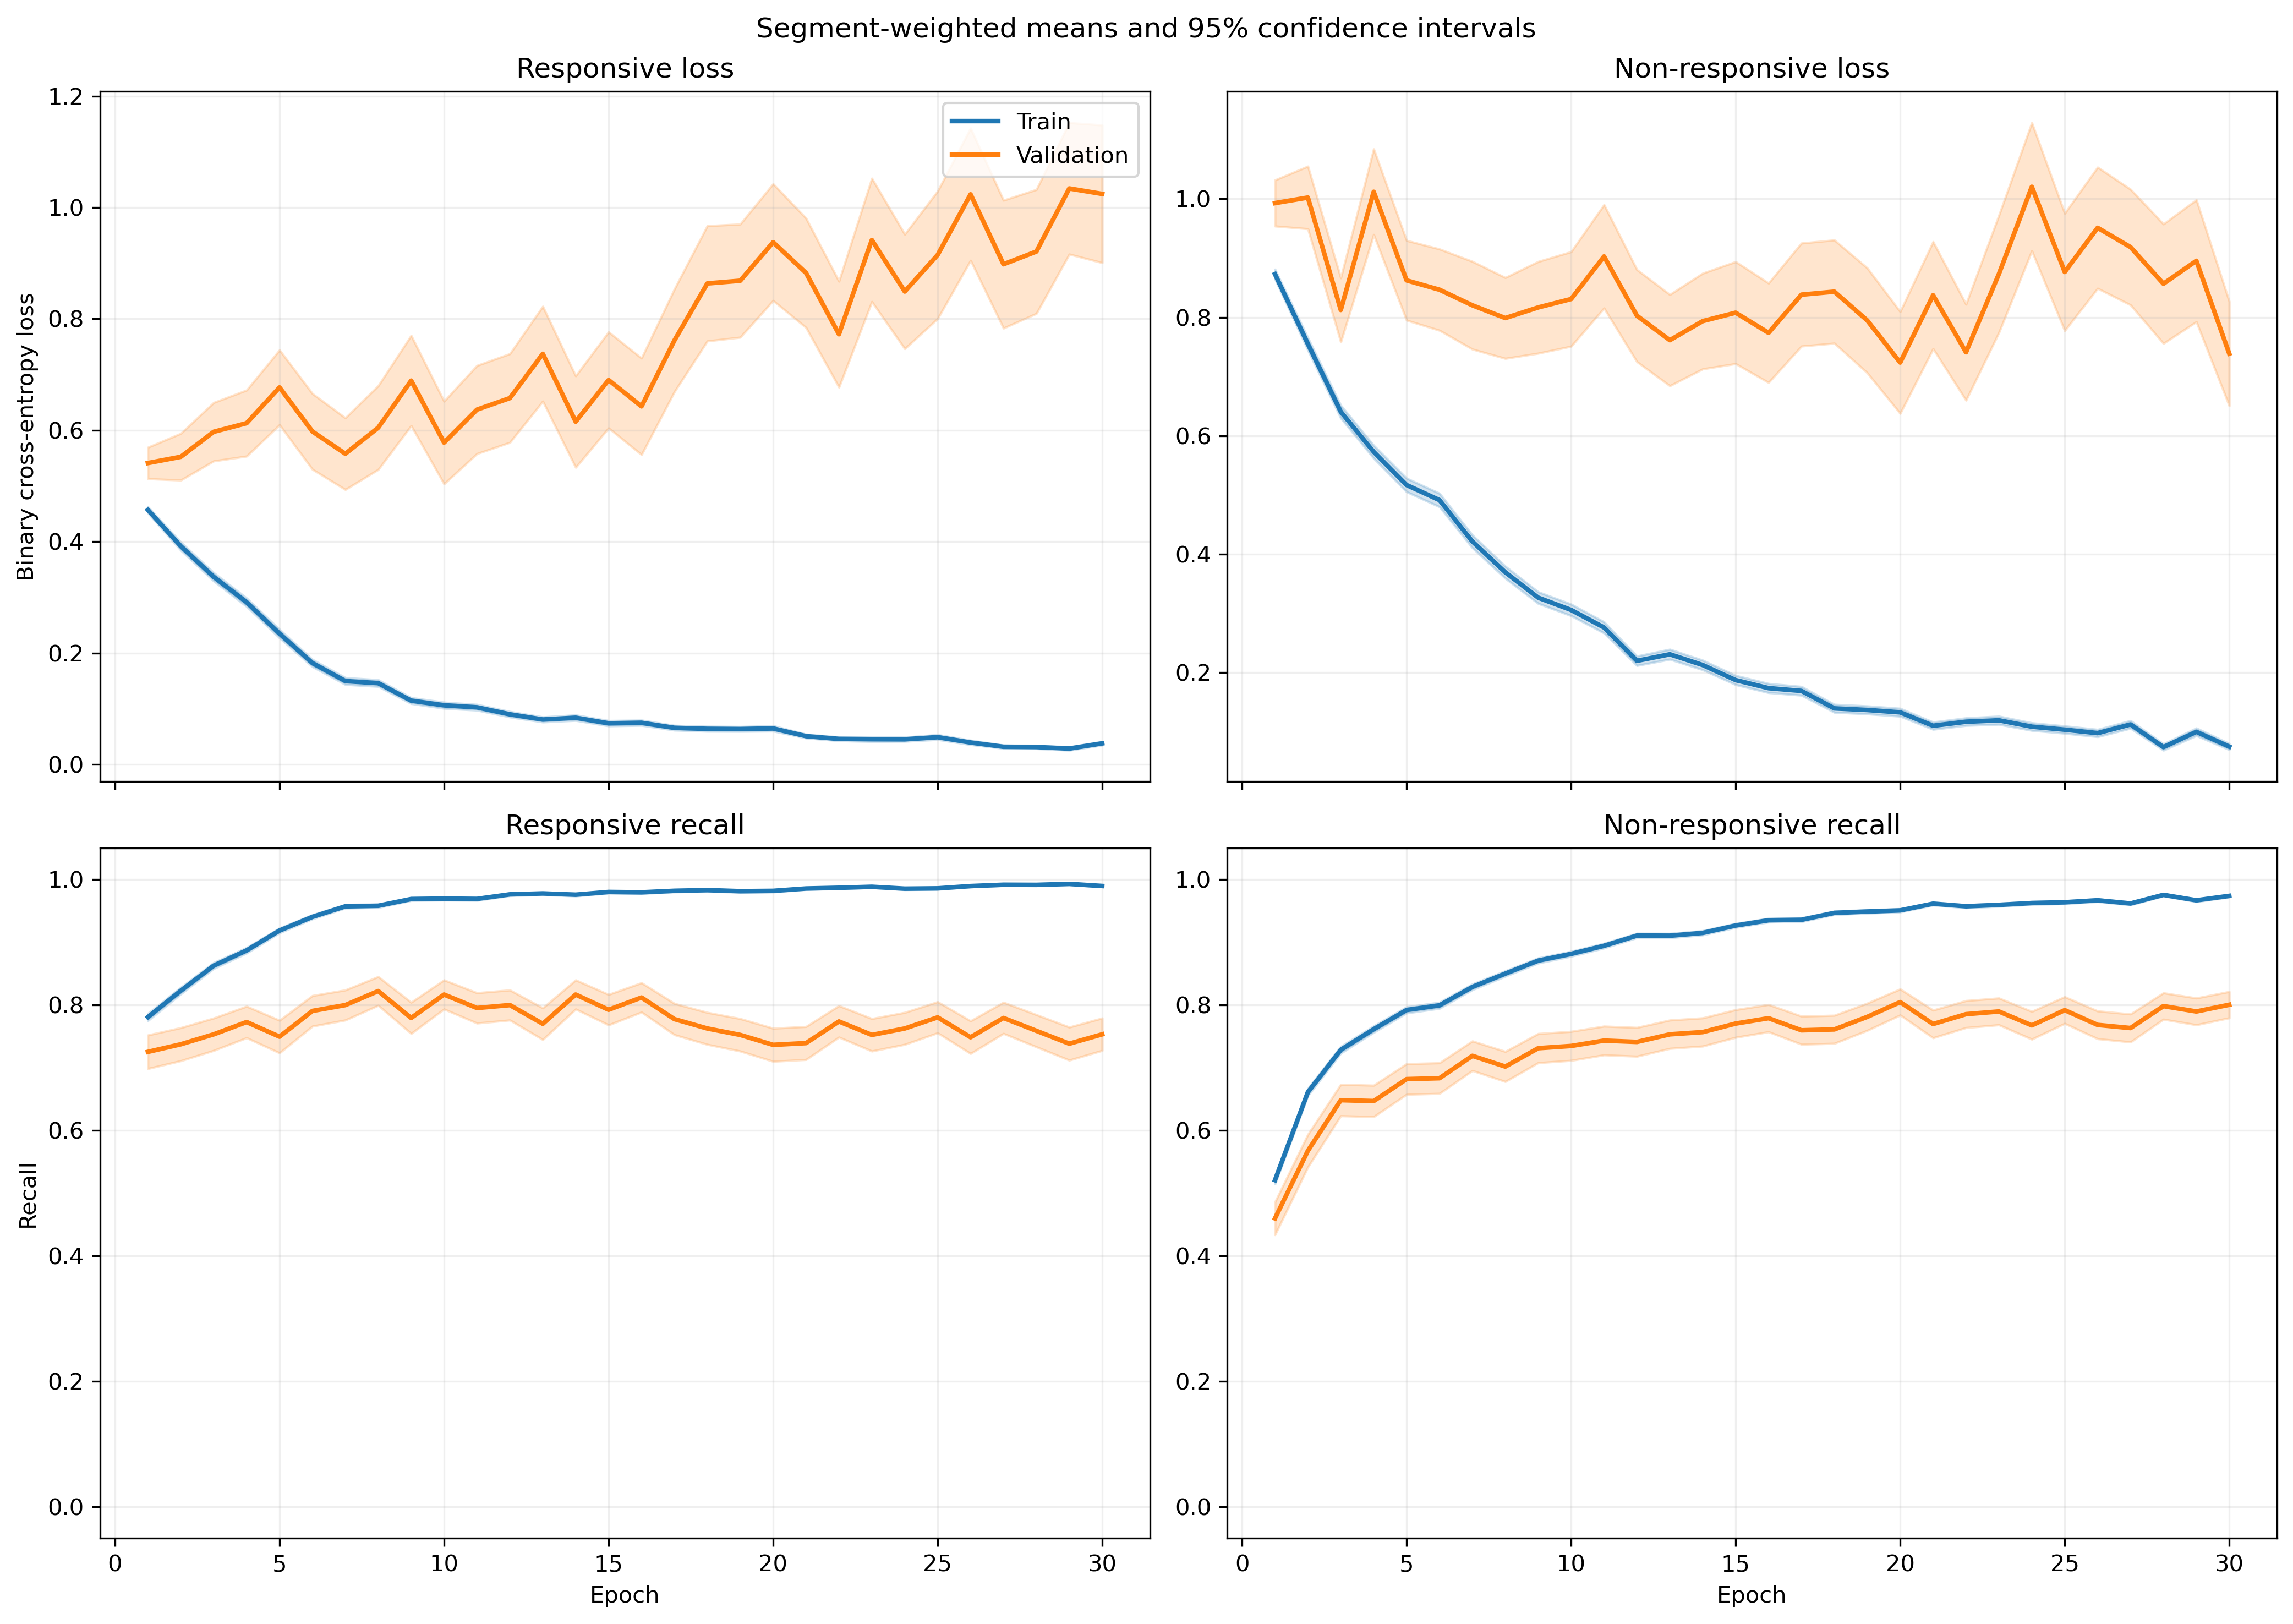

The data file committed next to this chart (first rows):
fold, epoch, split, r_loss, r_loss_count, r_loss_sum, r_loss_sum_sq, r_recall, r_recall_count, r_recall_sum, r_recall_sum_sq, nr_loss, nr_loss_count, nr_loss_sum, nr_loss_sum_sq, nr_recall, nr_recall_count, nr_recall_sum, nr_recall_sum_sq
1, 1, train, 0.4394, 1063, 467, 406.9, 0.7827, 1063, 832.0, 832.0, 0.9038, 1401, 1266, 1860, 0.5182, 1401, 726.0, 726.0
1, 1, validation, 0.128, 10, 1.28, 0.2136, 1.0, 10, 10.0, 10.0, , 0, 0.0, 0.0, , 0, 0.0, 0.0
1, 2, train, 0.4362, 1063, 463.7, 559.8, 0.7874, 1063, 837.0, 837.0, 0.7058, 1401, 988.9, 1675, 0.6709, 1401, 940.0, 940.0
1, 2, validation, 0.1438, 10, 1.438, 0.3402, 1.0, 10, 10.0, 10.0, , 0, 0.0, 0.0, , 0, 0.0, 0.0
1, 3, train, 0.2475, 1063, 263.1, 263.8, 0.9012, 1063, 958.0, 958.0, 0.8292, 1401, 1162, 2347, 0.6403, 1401, 897.0, 897.0
1, 3, validation, 0.07791, 10, 0.7791, 0.1036, 1.0, 10, 10.0, 10.0, , 0, 0.0, 0.0, , 0, 0.0, 0.0
1, 4, train, 0.3104, 1063, 329.9, 380.2, 0.889, 1063, 945.0, 945.0, 0.4684, 1401, 656.3, 1025, 0.7787, 1401, 1091, 1091
1, 4, validation, 0.1327, 10, 1.327, 0.2588, 1.0, 10, 10.0, 10.0, , 0, 0.0, 0.0, , 0, 0.0, 0.0
1, 5, train, 0.2053, 1063, 218.2, 316.8, 0.9304, 1063, 989.0, 989.0, 0.4813, 1401, 674.2, 1449, 0.7887, 1401, 1105, 1105
1, 5, validation, 0.04721, 10, 0.4721, 0.0373, 1.0, 10, 10.0, 10.0, , 0, 0.0, 0.0, , 0, 0.0, 0.0
1, 6, train, 0.1397, 1063, 148.5, 197.6, 0.9643, 1063, 1025, 1025, 0.3772, 1401, 528.5, 1213, 0.8494, 1401, 1190, 1190
1, 6, validation, 0.0692, 10, 0.692, 0.09466, 1.0, 10, 10.0, 10.0, , 0, 0.0, 0.0, , 0, 0.0, 0.0
1, 7, train, 0.115, 1063, 122.3, 157.5, 0.9718, 1063, 1033, 1033, 0.4374, 1401, 612.8, 1383, 0.8194, 1401, 1148, 1148
1, 7, validation, 0.04578, 10, 0.4578, 0.04847, 1.0, 10, 10.0, 10.0, , 0, 0.0, 0.0, , 0, 0.0, 0.0
1, 8, train, 0.1729, 1063, 183.8, 348.7, 0.9417, 1063, 1001, 1001, 0.3073, 1401, 430.5, 1171, 0.8965, 1401, 1256, 1256
1, 8, validation, 0.01089, 10, 0.1089, 0.002838, 1.0, 10, 10.0, 10.0, , 0, 0.0, 0.0, , 0, 0.0, 0.0
1, 9, train, 0.1573, 1063, 167.2, 353.5, 0.952, 1063, 1012, 1012, 0.3052, 1401, 427.6, 1131, 0.8858, 1401, 1241, 1241
1, 9, validation, 0.06127, 10, 0.6127, 0.2025, 1.0, 10, 10.0, 10.0, , 0, 0.0, 0.0, , 0, 0.0, 0.0
1, 10, train, 0.0593, 1063, 63.03, 74.94, 0.9859, 1063, 1048, 1048, 0.3221, 1401, 451.2, 1082, 0.8737, 1401, 1224, 1224
1, 10, validation, 0.0128, 10, 0.128, 0.002138, 1.0, 10, 10.0, 10.0, , 0, 0.0, 0.0, , 0, 0.0, 0.0
1, 11, train, 0.1369, 1063, 145.5, 342, 0.9558, 1063, 1016, 1016, 0.2488, 1401, 348.5, 1033, 0.9122, 1401, 1278, 1278
1, 11, validation, 0.004685, 10, 0.04685, 0.0003227, 1.0, 10, 10.0, 10.0, , 0, 0.0, 0.0, , 0, 0.0, 0.0
1, 12, train, 0.07401, 1063, 78.68, 149.7, 0.9765, 1063, 1038, 1038, 0.2814, 1401, 394.3, 1065, 0.8965, 1401, 1256, 1256
1, 12, validation, 0.006223, 10, 0.06223, 0.0006217, 1.0, 10, 10.0, 10.0, , 0, 0.0, 0.0, , 0, 0.0, 0.0
1, 13, train, 0.08681, 1063, 92.28, 159, 0.9746, 1063, 1036, 1036, 0.1503, 1401, 210.5, 476.2, 0.9443, 1401, 1323, 1323
1, 13, validation, 0.007785, 10, 0.07785, 0.0007938, 1.0, 10, 10.0, 10.0, , 0, 0.0, 0.0, , 0, 0.0, 0.0
1, 14, train, 0.08693, 1063, 92.4, 122.2, 0.9765, 1063, 1038, 1038, 0.2023, 1401, 283.4, 501.6, 0.9094, 1401, 1274, 1274
1, 14, validation, 0.01885, 10, 0.1885, 0.004374, 1.0, 10, 10.0, 10.0, , 0, 0.0, 0.0, , 0, 0.0, 0.0
1, 15, train, 0.09684, 1063, 102.9, 182.7, 0.9746, 1063, 1036, 1036, 0.1173, 1401, 164.3, 327.5, 0.9529, 1401, 1335, 1335
1, 15, validation, 0.01976, 10, 0.1976, 0.009453, 1.0, 10, 10.0, 10.0, , 0, 0.0, 0.0, , 0, 0.0, 0.0
1, 16, train, 0.09333, 1063, 99.21, 130.2, 0.9765, 1063, 1038, 1038, 0.1072, 1401, 150.2, 252.6, 0.9536, 1401, 1336, 1336
1, 16, validation, 0.02097, 10, 0.2097, 0.01106, 1.0, 10, 10.0, 10.0, , 0, 0.0, 0.0, , 0, 0.0, 0.0
1, 17, train, 0.03633, 1063, 38.62, 40.85, 0.9925, 1063, 1055, 1055, 0.1219, 1401, 170.8, 322.2, 0.9529, 1401, 1335, 1335
1, 17, validation, 0.004955, 10, 0.04955, 0.0005073, 1.0, 10, 10.0, 10.0, , 0, 0.0, 0.0, , 0, 0.0, 0.0
1, 18, train, 0.0593, 1063, 63.03, 135.4, 0.9868, 1063, 1049, 1049, 0.1427, 1401, 199.9, 424.9, 0.9436, 1401, 1322, 1322
1, 18, validation, 0.003518, 10, 0.03518, 0.0004299, 1.0, 10, 10.0, 10.0, , 0, 0.0, 0.0, , 0, 0.0, 0.0
1, 19, train, 0.07499, 1063, 79.71, 134.1, 0.9765, 1063, 1038, 1038, 0.09533, 1401, 133.6, 316, 0.9672, 1401, 1355, 1355
1, 19, validation, 0.00784, 10, 0.0784, 0.001458, 1.0, 10, 10.0, 10.0, , 0, 0.0, 0.0, , 0, 0.0, 0.0
1, 20, train, 0.01869, 1063, 19.86, 4.508, 0.9991, 1063, 1062, 1062, 0.279, 1401, 390.8, 928.4, 0.8851, 1401, 1240, 1240
1, 20, validation, 0.003217, 10, 0.03217, 0.0002166, 1.0, 10, 10.0, 10.0, , 0, 0.0, 0.0, , 0, 0.0, 0.0
1, 21, train, 0.03644, 1063, 38.74, 38.11, 0.9887, 1063, 1051, 1051, 0.1156, 1401, 162, 379.5, 0.9586, 1401, 1343, 1343
1, 21, validation, 0.003201, 10, 0.03201, 0.0004909, 1.0, 10, 10.0, 10.0, , 0, 0.0, 0.0, , 0, 0.0, 0.0
1, 22, train, 0.03489, 1063, 37.08, 83.03, 0.9897, 1063, 1052, 1052, 0.1398, 1401, 195.8, 549.9, 0.9486, 1401, 1329, 1329
1, 22, validation, 0.001058, 10, 0.01058, 1.656060976529261e-05, 1.0, 10, 10.0, 10.0, , 0, 0.0, 0.0, , 0, 0.0, 0.0
1, 23, train, 0.02416, 1063, 25.68, 19.63, 0.9925, 1063, 1055, 1055, 0.09522, 1401, 133.4, 355.9, 0.9665, 1401, 1354, 1354
1, 23, validation, 0.001652, 10, 0.01652, 4.065996449753584e-05, 1.0, 10, 10.0, 10.0, , 0, 0.0, 0.0, , 0, 0.0, 0.0
1, 24, train, 0.03434, 1063, 36.5, 47.02, 0.9878, 1063, 1050, 1050, 0.1055, 1401, 147.8, 460.9, 0.9643, 1401, 1351, 1351
1, 24, validation, 0.001993, 10, 0.01993, 7.735910867268103e-05, 1.0, 10, 10.0, 10.0, , 0, 0.0, 0.0, , 0, 0.0, 0.0
1, 25, train, 0.0459, 1063, 48.79, 72.68, 0.9849, 1063, 1047, 1047, 0.09493, 1401, 133, 333.3, 0.9679, 1401, 1356, 1356
1, 25, validation, 0.001802, 10, 0.01802, 7.876414292695699e-05, 1.0, 10, 10.0, 10.0, , 0, 0.0, 0.0, , 0, 0.0, 0.0
1, 26, train, 0.02608, 1063, 27.72, 44.91, 0.9944, 1063, 1057, 1057, 0.09772, 1401, 136.9, 418.4, 0.9693, 1401, 1358, 1358
1, 26, validation, 0.001544, 10, 0.01544, 4.258544890944904e-05, 1.0, 10, 10.0, 10.0, , 0, 0.0, 0.0, , 0, 0.0, 0.0
1, 27, train, 0.0289, 1063, 30.72, 39.5, 0.9925, 1063, 1055, 1055, 0.07198, 1401, 100.8, 302.3, 0.98, 1401, 1373, 1373
1, 27, validation, 0.001795, 10, 0.01795, 0.0001079, 1.0, 10, 10.0, 10.0, , 0, 0.0, 0.0, , 0, 0.0, 0.0
1, 28, train, 0.01998, 1063, 21.24, 11.83, 0.9944, 1063, 1057, 1057, 0.0707, 1401, 99.05, 289.2, 0.9814, 1401, 1375, 1375
1, 28, validation, 0.001004, 10, 0.01004, 1.670940719122882e-05, 1.0, 10, 10.0, 10.0, , 0, 0.0, 0.0, , 0, 0.0, 0.0
1, 29, train, 0.01563, 1063, 16.62, 27.6, 0.9962, 1063, 1059, 1059, 0.2428, 1401, 340.2, 1325, 0.93, 1401, 1303, 1303
1, 29, validation, 0.0005247, 10, 0.005247, 3.4411800697853323e-06, 1.0, 10, 10.0, 10.0, , 0, 0.0, 0.0, , 0, 0.0, 0.0
1, 30, train, 0.02304, 1063, 24.49, 40.42, 0.9981, 1063, 1061, 1061, 0.09582, 1401, 134.2, 353.2, 0.9657, 1401, 1353, 1353
1, 30, validation, 0.00121, 10, 0.0121, 3.11507351398177e-05, 1.0, 10, 10.0, 10.0, , 0, 0.0, 0.0, , 0, 0.0, 0.0
... 1,140 more rows
